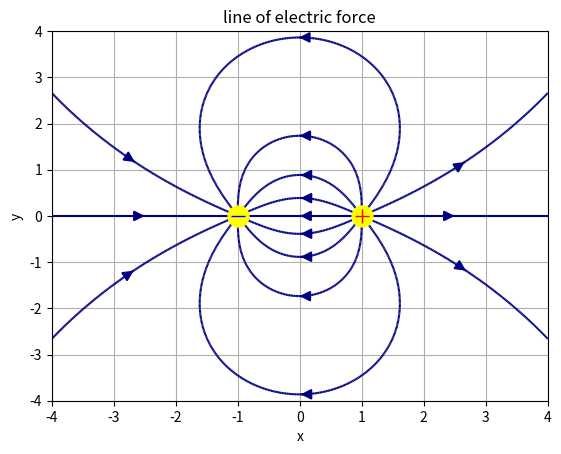

Python code for this plot:
#!/usr/bin/env python3
"""
平面上の2点に存在する点電荷の電気力線をプロットするコード
電荷q1 := 1の座標(x1, y1) := (1, 0)
電荷q2 := -1の座標(x2, y2) := (-1, 0)
[redacted]
This code is released under the MIT License.
"""

# 必要なライブラリのインポート
import numpy as np
import matplotlib.pyplot as plt

# 座標系の作成
N = 300 # メッシュグリッドの分割数
L = 4 # メッシュグリッドの範囲
x = np.linspace(-L, L, N + 1) # xの範囲
y = np.linspace(-L, L, N + 1) # yの範囲
X, Y = np.meshgrid(x, y) # メッシュグリッドの生成

# 点電荷の位置と電荷量
q1, x1, y1 = 1, 1, 0 # 点電荷 1つ目
q2, x2, y2 = -1, -1, 0 # 点電荷 2つ目

# 各点での電場の成分を計算
k = 9 * 10 ** 9# クーロン定数
Ex = k * q1 * (X - x1) / ((X - x1)**2 + (Y - y1)**2)**(3/2) + k * q2 * (X - x2) / ((X - x2)**2 + (Y - y2)**2)**(3/2)
Ey = k * q1 * (Y - y1) / ((X - x1)**2 + (Y - y1)**2)**(3/2) + k * q2 * (Y - y2) / ((X - x2)**2 + (Y - y2)**2)**(3/2)

# 電気力線の始点を決める
n = 12 # 電気力線の本数
theta = np.linspace(0, 2*np.pi, n + 1)
x_start = 0.1 * np.cos(theta)
y_start = 0.1 * np.sin(theta)
x_start = np.concatenate([x1 + x_start, x2 + x_start])
y_start = np.concatenate([y1 + y_start, y2 + y_start])
points = np.array([x_start, y_start]).T

# plt.plot(x_start, y_start, marker='o', markersize=10, color='red')

# 電気力線をプロット
plt.streamplot(X, Y, Ex, Ey, start_points=points, density=10, color = np.sqrt(Ex**2 + Ey**2), cmap='jet', arrowsize=1.5)

# 点電荷の位置をプロット
plt.plot(x1, y1, marker='o', markersize=15, color='yellow')
plt.plot(x2, y2, marker='o', markersize=15, color='yellow')
plt.plot(x1, y1, marker='+', markersize=10, color='red')
plt.plot(x2, y2, marker='_', markersize=10, color='blue')

# グラフの設定
plt.title('line of electric force')
plt.xlabel('x')
plt.ylabel('y')
plt.xlim([-L, L])
plt.ylim([-L, L])
plt.grid()
plt.savefig("line-of-electric-force.png")
plt.show()
